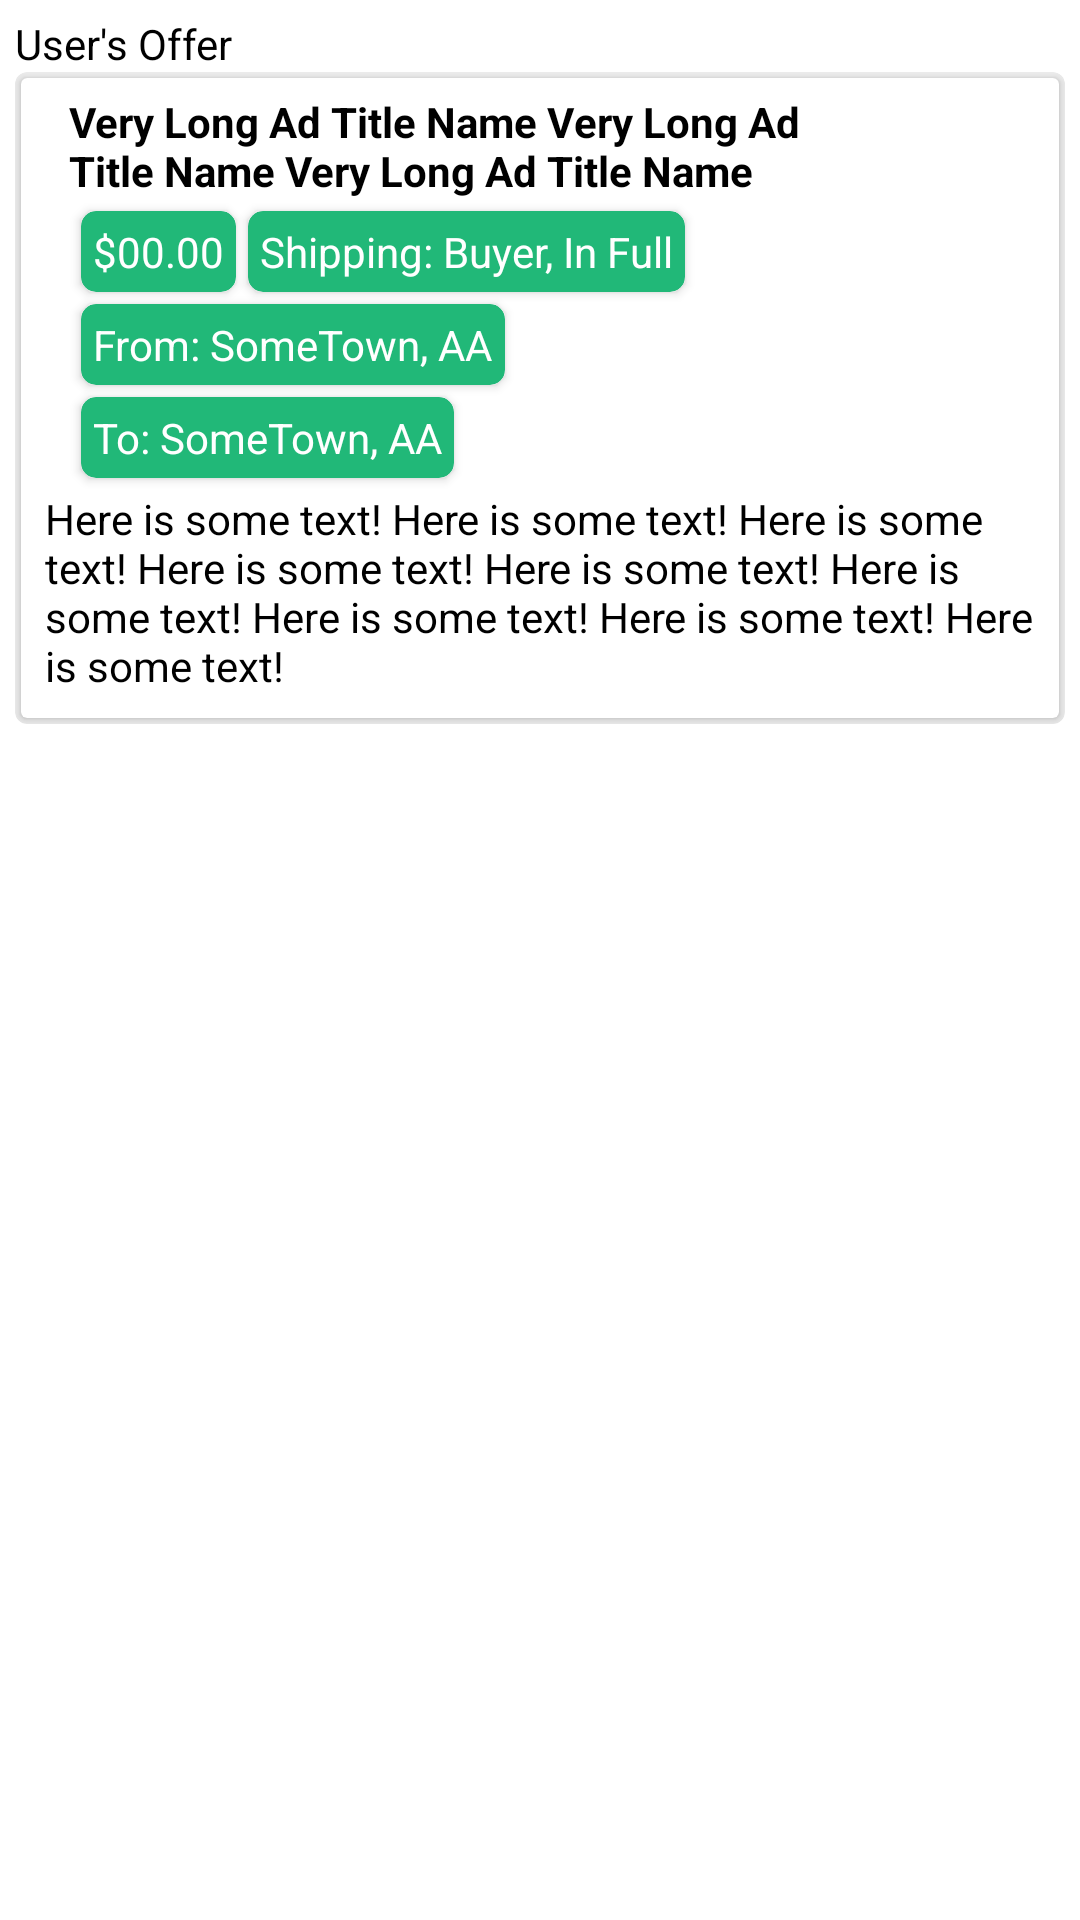

Android layout source for this screen:
<!-- AndroidManifest.xml: application theme Theme.Yabi -->
<!-- res/layout/offer_card.xml -->
<?xml version="1.0" encoding="utf-8"?>
<androidx.constraintlayout.widget.ConstraintLayout xmlns:android="http://schemas.android.com/apk/res/android"
    android:id="@+id/parentConstraint"
    xmlns:app="http://schemas.android.com/apk/res-auto"
    xmlns:tools="http://schemas.android.com/tools"
    android:layout_width="match_parent"
    android:layout_height="wrap_content"
    android:paddingHorizontal="5dp"
    android:paddingTop="5dp"
    android:paddingBottom="10dp">

    <TextView
        android:id="@+id/offerUserText"
        android:layout_width="wrap_content"
        android:layout_height="wrap_content"
        android:text="@string/user_s_offer"
        android:textColor="@color/black"
        app:layout_constraintTop_toTopOf="parent"
        tools:ignore="MissingConstraints" />

    <androidx.cardview.widget.CardView
        android:id="@+id/backgroundCard"
        android:layout_width="match_parent"
        android:layout_height="wrap_content"
        android:layout_gravity="center"
        android:outlineAmbientShadowColor="@color/white"
        android:outlineSpotShadowColor="@color/white"
        app:cardBackgroundColor="#EEE"
        app:cardCornerRadius="4dp"
        app:layout_constraintEnd_toEndOf="parent"
        app:layout_constraintStart_toStartOf="parent"
        app:layout_constraintTop_toBottomOf="@+id/offerUserText"
        tools:targetApi="p">

        <androidx.cardview.widget.CardView
            android:id="@+id/mainCard"
            android:layout_width="match_parent"
            android:layout_height="match_parent"
            android:layout_gravity="center"
            android:layout_margin="2dp"
            app:layout_constraintEnd_toEndOf="parent"
            app:layout_constraintStart_toStartOf="parent"
            app:layout_constraintTop_toTopOf="parent">

            <Button
                android:id="@+id/wantAdButton"
                android:layout_width="match_parent"
                android:layout_height="match_parent"
                android:background="#00000000"
                app:layout_constraintBottom_toBottomOf="parent"
                app:layout_constraintEnd_toEndOf="parent"
                app:layout_constraintStart_toStartOf="parent"
                app:layout_constraintTop_toTopOf="parent" />

            <androidx.constraintlayout.widget.ConstraintLayout
                android:id="@+id/innerConstraint"
                android:layout_width="match_parent"
                android:layout_height="match_parent">

                <TextView
                    android:id="@+id/titleText"
                    android:layout_width="250dp"
                    android:layout_height="wrap_content"
                    android:layout_marginStart="16dp"
                    android:layout_marginTop="5dp"
                    android:maxHeight="50dp"
                    android:text="@string/ExampleTitle"
                    android:textColor="@color/black"
                    android:textStyle="bold"
                    app:layout_constraintStart_toStartOf="parent"
                    app:layout_constraintTop_toTopOf="parent" />

                <androidx.cardview.widget.CardView
                    android:id="@+id/priceCard"
                    android:layout_width="wrap_content"
                    android:layout_height="wrap_content"
                    android:layout_margin="4dp"
                    app:cardBackgroundColor="@color/YabiGreen"
                    app:cardCornerRadius="5dp"
                    app:layout_constraintStart_toStartOf="@+id/titleText"
                    app:layout_constraintTop_toBottomOf="@+id/titleText">

                    <TextView
                        android:id="@+id/priceTextView"
                        android:layout_width="wrap_content"
                        android:layout_height="wrap_content"
                        android:padding="4dp"
                        android:text="@string/D_00_00"
                        android:textColor="@color/white" />


                </androidx.cardview.widget.CardView>

                <androidx.cardview.widget.CardView
                    android:id="@+id/locCard"
                    android:layout_width="wrap_content"
                    android:layout_height="wrap_content"
                    android:layout_margin="4dp"
                    app:cardBackgroundColor="@color/YabiGreen"
                    app:cardCornerRadius="5dp"
                    app:layout_constraintStart_toStartOf="@+id/titleText"
                    app:layout_constraintTop_toBottomOf="@+id/priceCard">

                    <TextView
                        android:id="@+id/locTextView"
                        android:layout_width="wrap_content"
                        android:layout_height="wrap_content"
                        android:padding="4dp"
                        android:text="@string/from_sometown_aa"
                        android:textColor="@color/white" />


                </androidx.cardview.widget.CardView>

                <androidx.cardview.widget.CardView
                    android:id="@+id/fromCard"
                    android:layout_width="wrap_content"
                    android:layout_height="wrap_content"
                    android:layout_margin="4dp"
                    app:cardBackgroundColor="@color/YabiGreen"
                    app:cardCornerRadius="5dp"
                    app:layout_constraintStart_toStartOf="@+id/titleText"
                    app:layout_constraintTop_toBottomOf="@+id/locCard">

                    <TextView
                        android:id="@+id/fromTextView"
                        android:layout_width="wrap_content"
                        android:layout_height="wrap_content"
                        android:padding="4dp"
                        android:text="@string/to_sometown_aa"
                        android:textColor="@color/white" />


                </androidx.cardview.widget.CardView>

                <androidx.cardview.widget.CardView
                    android:id="@+id/shippingCard"
                    android:layout_width="wrap_content"
                    android:layout_height="wrap_content"
                    android:layout_margin="4dp"
                    app:cardBackgroundColor="@color/YabiGreen"
                    app:cardCornerRadius="5dp"
                    app:layout_constraintStart_toEndOf="@+id/priceCard"
                    app:layout_constraintTop_toBottomOf="@+id/titleText">

                    <TextView
                        android:id="@+id/shipTextView"
                        android:layout_width="wrap_content"
                        android:layout_height="wrap_content"
                        android:padding="4dp"
                        android:text="@string/shipping_buyer_in_full"
                        android:textColor="@color/white" />


                </androidx.cardview.widget.CardView>

                <ImageView
                    android:id="@+id/imageView"
                    android:layout_width="90dp"
                    android:layout_height="90dp"
                    android:layout_marginEnd="16dp"
                    android:contentDescription="@string/user_post_image"
                    app:layout_constraintEnd_toEndOf="parent"
                    app:layout_constraintTop_toTopOf="@+id/titleText"
                    tools:srcCompat="@tools:sample/backgrounds/scenic" />

                <TextView
                    android:id="@+id/descriptionText"
                    android:layout_width="match_parent"
                    android:layout_height="wrap_content"
                    android:maxHeight="100dp"
                    android:paddingHorizontal="8dp"
                    android:paddingTop="4dp"
                    android:paddingBottom="8dp"
                    android:text="@string/exampleDescription"
                    android:textColor="@color/black"
                    app:layout_constraintEnd_toEndOf="parent"
                    app:layout_constraintHorizontal_bias="0.0"
                    app:layout_constraintStart_toStartOf="parent"
                    app:layout_constraintTop_toBottomOf="@+id/fromCard" />

                <androidx.constraintlayout.helper.widget.Flow
                    android:id="@+id/tagFlow"
                    android:layout_width="wrap_content"
                    android:layout_height="wrap_content"
                    android:layout_marginTop="8dp"
                    android:maxWidth="250dp"
                    android:maxHeight="40dp"
                    app:flow_horizontalGap="4dp"
                    app:flow_verticalGap="4dp"
                    app:flow_wrapMode="chain"
                    app:layout_constraintStart_toStartOf="@+id/titleText"
                    app:layout_constraintTop_toBottomOf="@+id/titleText" />


            </androidx.constraintlayout.widget.ConstraintLayout>

        </androidx.cardview.widget.CardView>


    </androidx.cardview.widget.CardView>
</androidx.constraintlayout.widget.ConstraintLayout>
<!-- resources referenced by this layout -->
<resources>
  <color name="YabiGreen">#FF21B878</color>
  <color name="black">#FF000000</color>
  <color name="white">#FFFFFFFF</color>
  <string name="D_00_00">$00.00</string>
  <string name="ExampleTitle">Very Long Ad Title Name Very Long Ad Title Name Very Long Ad Title Name</string>
  <string name="exampleDescription">Here is some text! Here is some text! Here is some text! Here is some text! Here is some text! Here is some text! Here is some text! Here is some text! Here is some text!</string>
  <string name="from_sometown_aa">From: SomeTown, AA</string>
  <string name="shipping_buyer_in_full">Shipping: Buyer, In Full</string>
  <string name="to_sometown_aa">To: SomeTown, AA</string>
  <string name="user_post_image">User Post Image</string>
  <string name="user_s_offer">User\'s Offer</string>
  <style name="Theme.Yabi" parent="Theme.MaterialComponents.DayNight.NoActionBar">
          
          <item name="colorPrimary">@color/YabiGreen</item>
          <item name="colorPrimaryVariant">@color/YabiGreen</item>
          <item name="colorOnPrimary">@color/white</item>
          
          <item name="colorSecondary">@color/teal_200</item>
          <item name="colorSecondaryVariant">@color/teal_700</item>
          <item name="colorOnSecondary">@color/black</item>
          
          <item name="android:statusBarColor" tools:targetApi="l">?attr/colorPrimaryVariant</item>
          
      </style>
  <color name="teal_200">#FF03DAC5</color>
  <color name="teal_700">#FF018786</color>
</resources>
